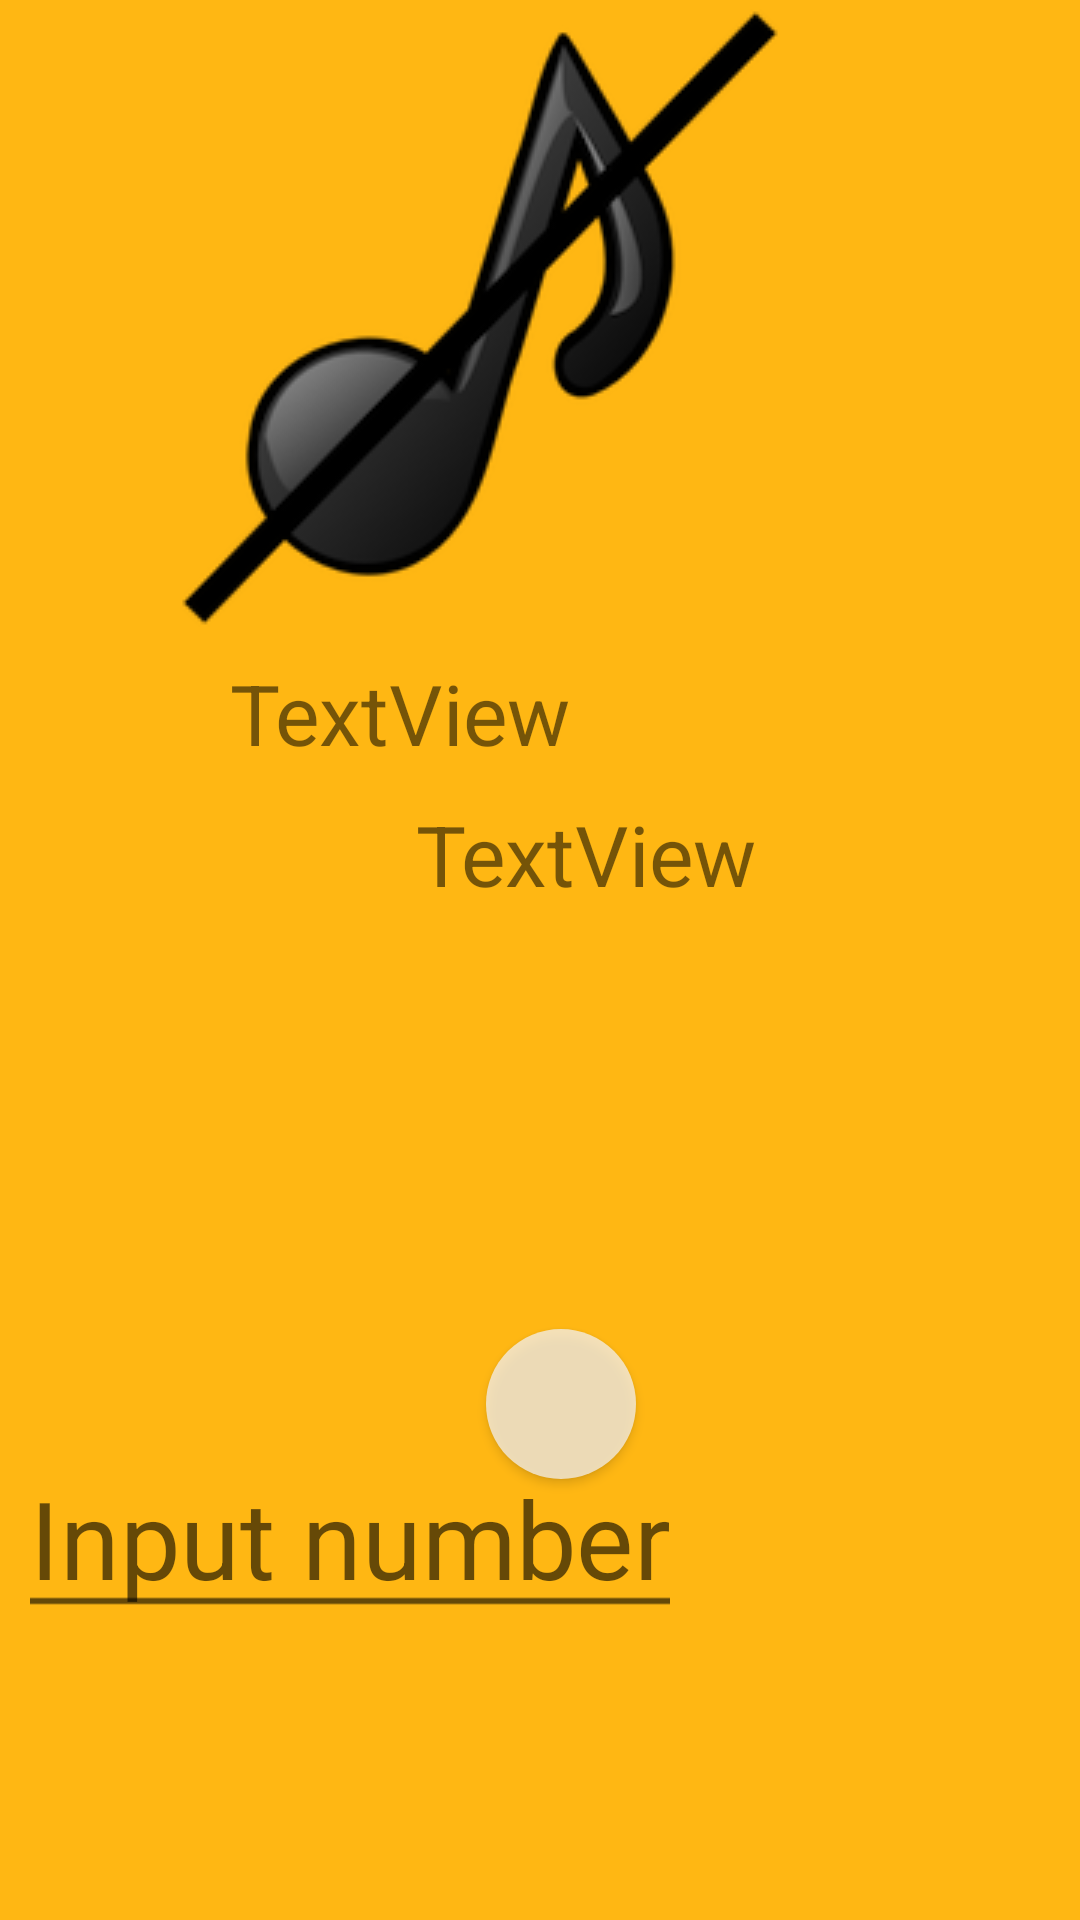

Reconstruct the res/layout file that produces this screen, plus the resources it refers to.
<!-- AndroidManifest.xml: application theme Theme.TuningFeedback -->
<!-- res/layout/activity_2.xml -->
<?xml version="1.0" encoding="utf-8"?>
<RelativeLayout xmlns:android="http://schemas.android.com/apk/res/android"
    xmlns:app="http://schemas.android.com/apk/res-auto"
    xmlns:tools="http://schemas.android.com/tools"
    android:layout_width="match_parent"
    android:layout_height="match_parent"
    android:background="@color/guitarvibe"
    tools:context=".Activity2">

    <TextView
        android:id="@+id/micState2"
        android:layout_width="70dp"
        android:layout_height="wrap_content"
        android:layout_alignParentEnd="true"
        android:layout_alignParentBottom="true"
        android:layout_marginStart="162dp"
        android:layout_marginTop="520dp"
        android:layout_marginEnd="193dp"
        android:layout_marginBottom="180dp"
        app:layout_constraintEnd_toEndOf="parent"
        app:layout_constraintStart_toStartOf="parent"
        app:layout_constraintTop_toBottomOf="@+id/muteButton2" />

    <ToggleButton
        android:id="@+id/muteButton2"
        android:layout_width="50dp"
        android:layout_height="50dp"
        android:layout_marginStart="162dp"
        android:layout_marginTop="443dp"
        android:background="@drawable/btnshape"
        android:drawableTop="@drawable/btnselector"
        android:gravity="center_horizontal"
        android:textOff=""
        android:textOn=""
        app:layout_constraintEnd_toEndOf="parent"
        app:layout_constraintHorizontal_bias="0.473"
        app:layout_constraintStart_toStartOf="parent"
        app:layout_constraintTop_toTopOf="parent"
        app:layout_constraintVertical_bias="1.0" />

    <ImageButton
        android:id="@+id/tuner"
        android:layout_width="wrap_content"
        android:layout_height="wrap_content"
        android:layout_alignParentEnd="true"
        android:layout_alignParentBottom="true"
        android:layout_marginEnd="100dp"
        android:layout_marginBottom="431dp"
        android:background="@android:color/transparent"
        app:srcCompat="@drawable/nosound" />

    <TextView
        android:id="@+id/tuneText"
        android:layout_width="wrap_content"
        android:layout_height="wrap_content"
        android:layout_alignParentEnd="true"
        android:layout_alignParentBottom="true"
        android:layout_marginEnd="136dp"
        android:layout_marginBottom="346dp"
        android:scaleX="2"
        android:scaleY="2"
        android:text="TextView" />

    <TextView
        android:id="@+id/noteTxt"
        android:layout_width="wrap_content"
        android:layout_height="wrap_content"
        android:layout_alignParentEnd="true"
        android:layout_alignParentBottom="true"
        android:layout_marginEnd="198dp"
        android:layout_marginBottom="393dp"
        android:scaleX="2"
        android:scaleY="2"
        android:text="TextView" />

    <EditText
        android:id="@+id/inputTxt"
        android:layout_width="wrap_content"
        android:layout_height="wrap_content"
        android:layout_alignParentEnd="true"
        android:layout_alignParentBottom="true"
        android:layout_marginEnd="186dp"
        android:layout_marginBottom="110dp"
        android:hint="Input number"
        android:inputType="numberDecimal"
        android:scaleX="2"
        android:scaleY="2" />


</RelativeLayout>
<!-- resources referenced by this layout -->
<resources>
  <color name="guitarvibe">#FFB713</color>
      //brown within the guitar color is #3a0e01
  <!-- drawable btnselector (drawable) -->
  <?xml version="1.0" encoding="utf-8"?>
  <selector xmlns:android="http://schemas.android.com/apk/res/android">
  
      <item android:state_checked="true" android:drawable="@drawable/ic_baseline_mic_24"/>
      <item android:state_checked="false" android:drawable="@drawable/ic_baseline_mic_off_24"/>
  
  </selector>
  <!-- drawable btnshape (drawable) -->
  <?xml version="1.0" encoding="utf-8"?>
  <shape xmlns:android="http://schemas.android.com/apk/res/android" android:shape="rectangle"
  
      >
  
      <solid android:color="#BCF4F2F2"/>
      <size android:width="30dp" android:height="30dp"/>
      <corners android:radius="50dp"/>
  
  
  </shape>
  <!-- drawable nosound: png bitmap (drawable, 17495 bytes) -->
  <style name="Theme.TuningFeedback" parent="Theme.MaterialComponents.DayNight.DarkActionBar">
          
          <item name="colorPrimary">@color/brownguitar</item>
          <item name="colorPrimaryVariant">@color/purple_700</item>
          <item name="colorOnPrimary">@color/white</item>
          
          <item name="colorSecondary">@color/teal_200</item>
          <item name="colorSecondaryVariant">@color/teal_700</item>
          <item name="colorOnSecondary">@color/black</item>
          
          <item name="android:statusBarColor">?attr/colorPrimaryVariant</item>
          
      </style>
  <color name="brownguitar">#3A0E01</color>
  <color name="purple_700">#FF3700B3</color>
  <color name="white">#FFFFFFFF</color>
  <color name="teal_200">#FF03DAC5</color>
  <color name="teal_700">#FF018786</color>
  <color name="black">#FF000000</color>
</resources>
